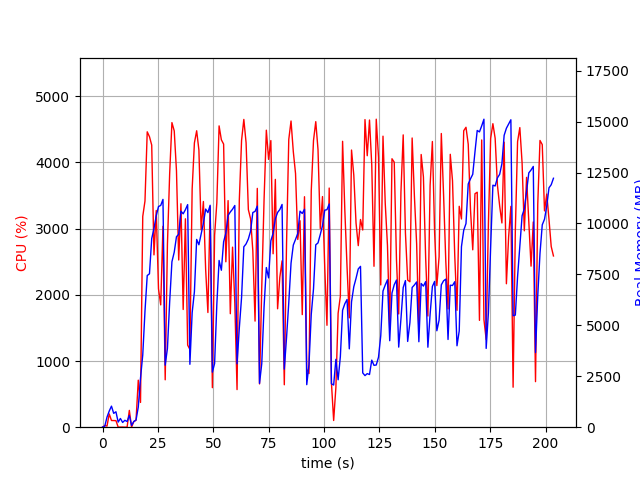

The data file committed next to this chart (first rows):
elapsed_time, nproc, cpu, mem_real, mem_virtual
4.935264587402344e-05, 1, 0.0, 8.027, 3185
1.006, 2, 25.8, 49.27, 160.6
2.013, 4, 16.9, 495.3, 2052
3.02, 4, 200.4, 792.9, 2536
4.028, 5, 101.1, 1034, 3052
5.037, 3, 100.2, 680.3, 2108
6.045, 3, 99.3, 757.2, 2220
7.052, 3, 1.0, 251, 1542
8.06, 4, 2.0, 429, 1982
9.068, 3, 2.0, 233.3, 1524
10.08, 3, 0.0, 339.2, 1640
11.08, 3, 1.0, 279.7, 1574
12.09, 4, 254.1, 577.6, 2199
13.1, 3, 0.0, 88.97, 399.7
14.11, 1, 85.2, 280, 1254
15.12, 1, 104.9, 353.4, 5422
16.13, 1, 710.8, 987, 7214
17.14, 1, 374.3, 2407, 9915
18.15, 1, 3185, 3545, 11707
19.16, 1, 3418, 5692, 11771
20.17, 1, 4464, 7444, 17257
21.18, 1, 4390, 7530, 20813
22.2, 1, 4263, 9258, 20813
23.22, 1, 2604, 9755, 20813
24.24, 1, 3275, 10372, 20893
25.26, 1, 2091, 10831, 20893
26.26, 1, 1848, 10886, 20893
27.28, 1, 3036, 11182, 20989
28.28, 1, 716.3, 3045, 20989
29.29, 1, 2761, 3867, 20989
30.3, 1, 3829, 6142, 20989
31.32, 1, 4603, 8121, 21614
32.37, 1, 4477, 8593, 21614
33.37, 1, 3874, 9350, 21630
34.38, 1, 2527, 9469, 21630
35.39, 1, 3377, 10604, 21630
36.4, 1, 1779, 10474, 21630
37.41, 1, 3149, 10676, 21630
38.42, 1, 1241, 10925, 21630
39.43, 1, 1176, 3087, 21630
40.45, 1, 3599, 5617, 21630
41.47, 1, 4295, 6644, 21663
42.49, 1, 4480, 9217, 21950
43.5, 1, 4189, 8956, 21950
44.52, 1, 2982, 9489, 21950
45.52, 1, 3411, 10011, 21950
46.54, 1, 2385, 10706, 21950
47.56, 1, 1733, 10536, 21950
48.57, 1, 3335, 10893, 21950
49.58, 1, 597.4, 2702, 21950
50.59, 1, 2901, 3129, 21950
51.59, 1, 3393, 6029, 21950
52.61, 1, 4553, 8185, 22036
53.64, 1, 4343, 7705, 22278
54.66, 1, 4278, 9100, 22278
55.66, 1, 2500, 9526, 22278
56.67, 1, 3424, 10393, 22278
57.68, 1, 1715, 10564, 22278
58.69, 1, 2721, 10700, 22278
59.71, 1, 1880, 10882, 22278
... 142 more rows
